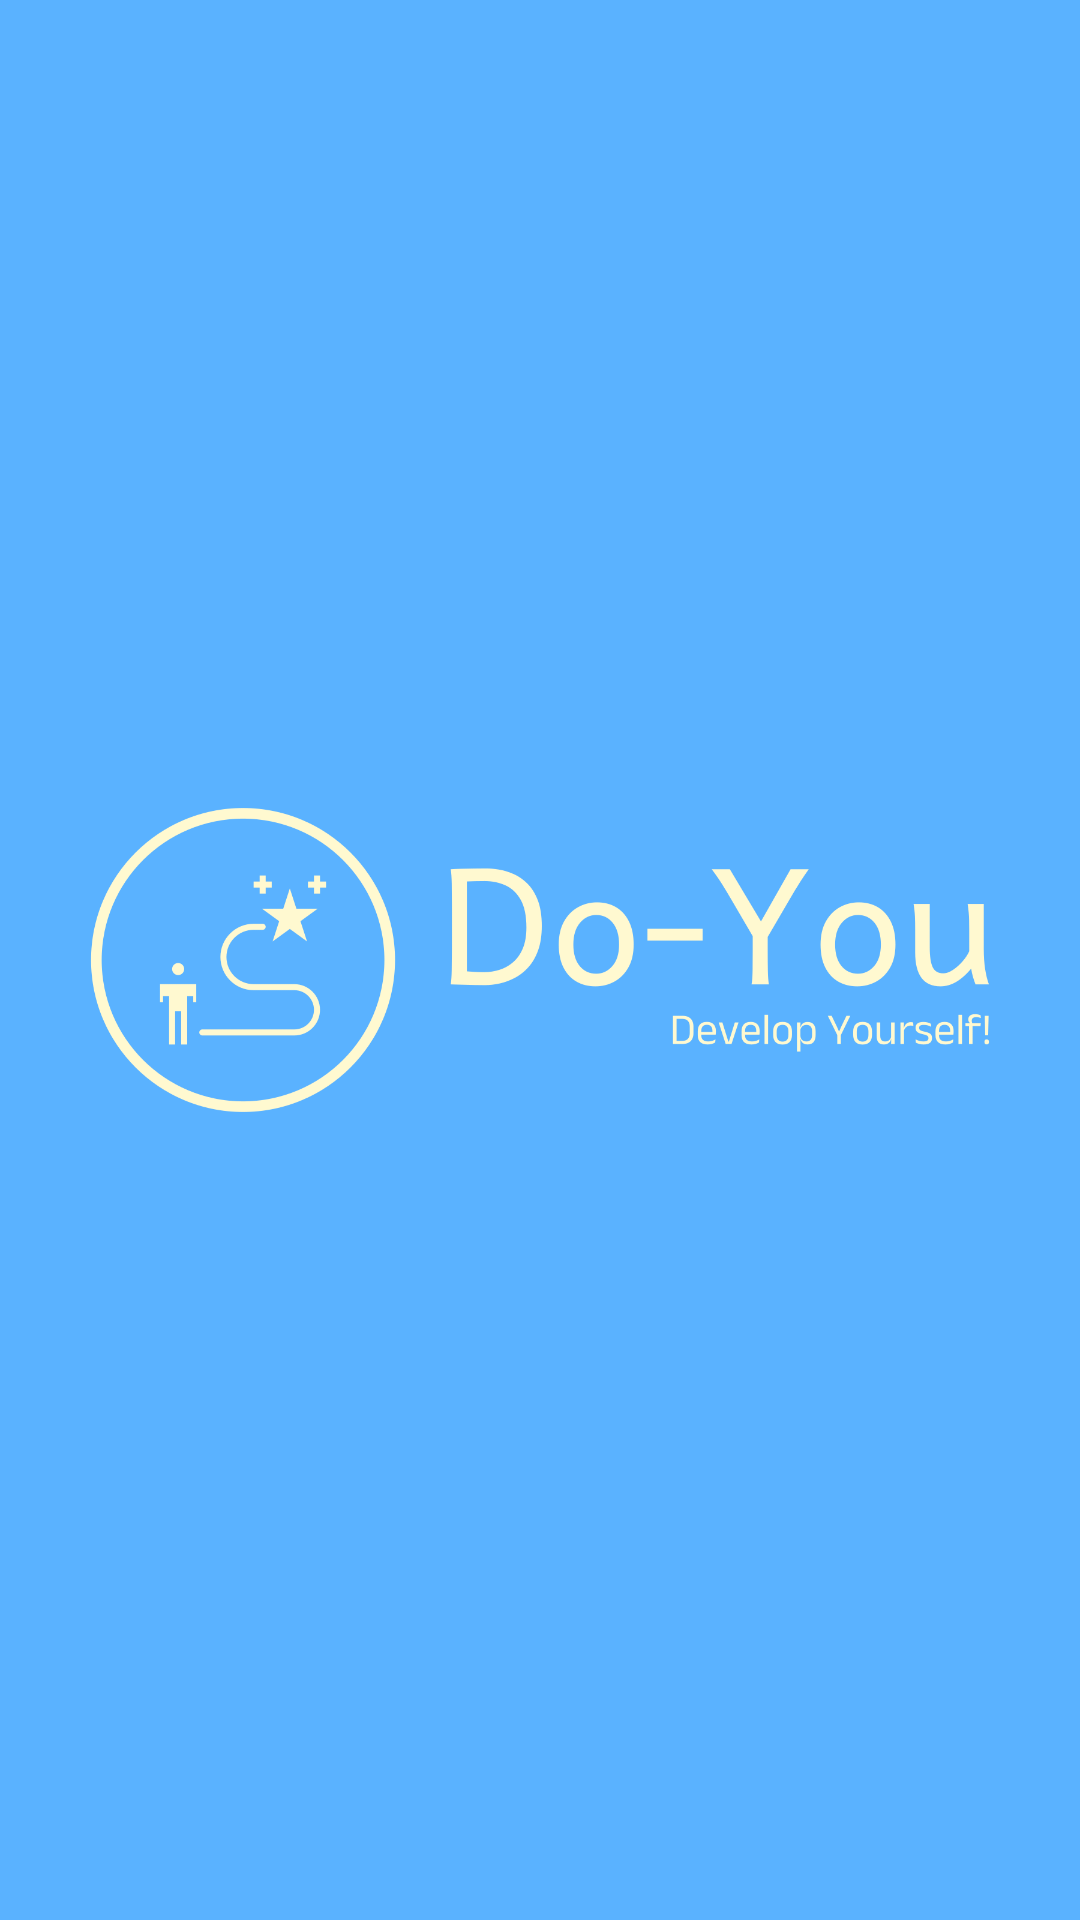

Layout XML and referenced resources for this Android screen:
<!-- AndroidManifest.xml: application theme Theme.App.Starting -->
<!-- res/layout/activity_splash_screen.xml -->
<?xml version="1.0" encoding="utf-8"?>
<androidx.constraintlayout.widget.ConstraintLayout xmlns:android="http://schemas.android.com/apk/res/android"
    xmlns:app="http://schemas.android.com/apk/res-auto"
    xmlns:tools="http://schemas.android.com/tools"
    android:id="@+id/main"
    android:background="@color/darkBlue"
    android:layout_width="match_parent"
    android:layout_height="match_parent"
    tools:context=".ui.splashScreen.SplashScreen">

    <ImageView
        android:id="@+id/splashScreen"
        android:layout_width="300dp"
        android:layout_height="200dp"
        android:src="@drawable/yellow_logo_nobg"
        app:layout_constraintBottom_toBottomOf="parent"
        app:layout_constraintLeft_toLeftOf="parent"
        app:layout_constraintRight_toRightOf="parent"
        app:layout_constraintTop_toTopOf="parent"/>



</androidx.constraintlayout.widget.ConstraintLayout>
<!-- resources referenced by this layout -->
<resources>
  <color name="darkBlue">#5AB2FF</color>
  <!-- drawable yellow_logo_nobg: png bitmap (drawable, 49719 bytes) -->
  <style name="Theme.App.Starting" parent="Theme.SplashScreen">
          <item name="windowSplashScreenBackground">@color/darkBlue</item>
          <item name="windowSplashScreenAnimatedIcon">@drawable/yellow_logo</item>
  
          
          <item name="postSplashScreenTheme">@style/Base.Theme.DoYou</item>
      </style>
  <!-- drawable yellow_logo: png bitmap (drawable, 29382 bytes) -->
  <style name="Base.Theme.DoYou" parent="Theme.AppCompat.Light.NoActionBar">
          
          
      </style>
</resources>
